Image classification data set "skindata-2" (Deepchavan1/skin-cancer on GitHub). Class labels (5): akiec, bcc, bkl, mel, vasc.

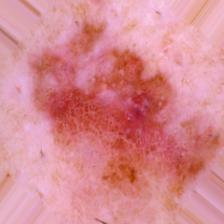
Label: mel

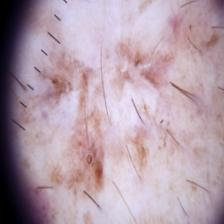
Label: bkl

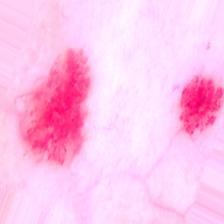
Label: vasc

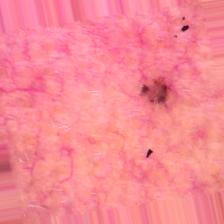
Label: bcc

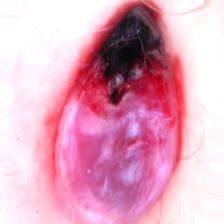
Label: vasc

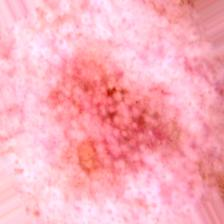
Label: akiec
